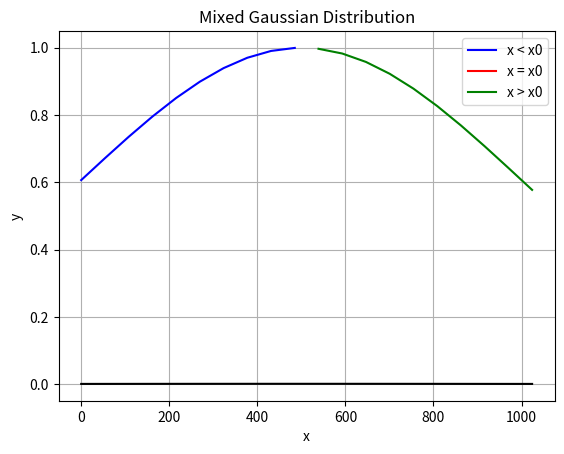

Reproduce this figure in Python.
import numpy as np 
import matplotlib.pyplot as plt
from scipy.integrate import quad

x = np.linspace(0, 1024, 20)

std_dev = 500
x0 = 500

def gaussian(x, x0, std_dev):
    exp = np.exp(-((x - x0) ** 2) / (2 * std_dev ** 2))
    return exp

def perf_gaus(x,x0,std_dev):
    exp = np.exp(-((x - x0) ** 2) / (2 * std_dev ** 2))
    coefficient = 1 / (std_dev * np.sqrt(2 * np.pi))
    return coefficient *exp


def calculate_x0(std_dev):
    integrand = lambda x: x * gaussian(x, 0, std_dev)
    result, _ = quad(integrand, -np.inf, np.inf)
    return result



#x0 = calculate_x0(std_dev)

x_less_x0 = x[np.where(x < x0)]
x_equal_x0 = x[np.where(np.isclose(x, x0))]
x_greater_x0 = x[np.where(x > x0)]


y_less_x0 = gaussian(x_less_x0, x0, std_dev)
y_equal_x0 = gaussian(x_equal_x0, x0, std_dev)
y_greater_x0 = gaussian(x_greater_x0, x0, std_dev)
y = perf_gaus(x, x0, std_dev) 

plt.plot(x_less_x0, y_less_x0, label='x < x0', color='blue')  # Mavi renk
plt.plot(x_equal_x0, y_equal_x0, label='x = x0', color='red')  # Kırmızı renk
plt.plot(x_greater_x0, y_greater_x0, label='x > x0', color='green')  # Yeşil renk
plt.plot(x, y, color='black')  # Siyah renk

plt.xlabel('x')
plt.ylabel('y')
plt.title('Mixed Gaussian Distribution')
plt.legend()
plt.grid(True)
plt.show()
